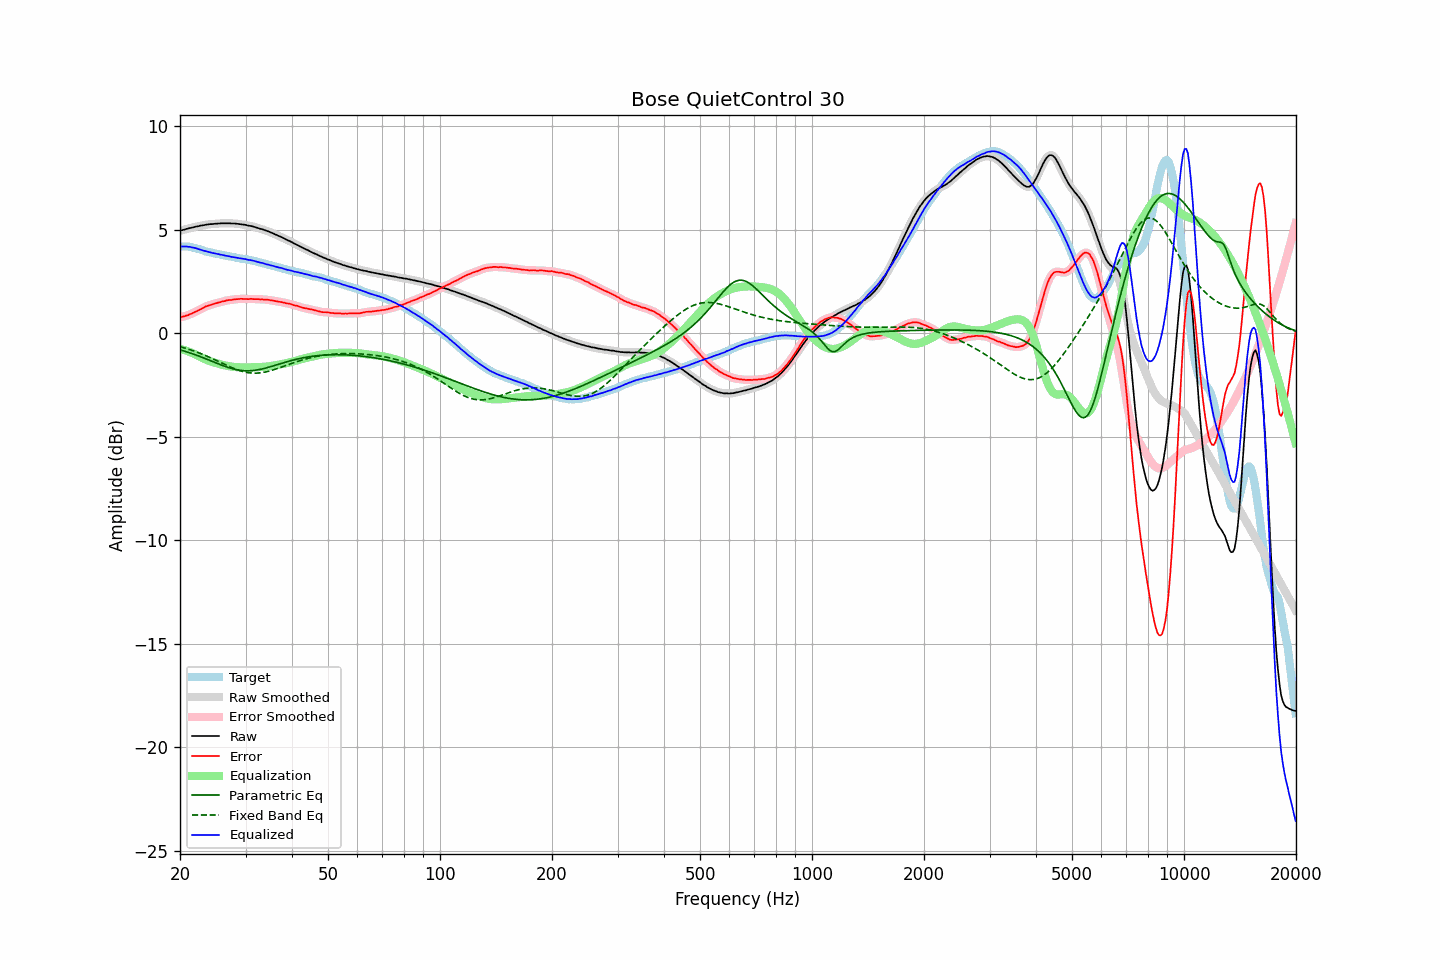

Values plotted in this chart, from the file beside it:
frequency, raw, error, smoothed, error_smoothed, equalization, parametric_eq, fixed_band_eq, equalized_raw, equalized_smoothed, target
20.00, 4.95, 0.76, 4.95, 0.76, -0.76, -0.81, -0.65, 4.19, 4.19, 4.18
20.20, 4.97, 0.78, 4.97, 0.78, -0.78, -0.83, -0.68, 4.19, 4.19, 4.18
20.40, 4.99, 0.80, 4.99, 0.80, -0.80, -0.85, -0.70, 4.19, 4.19, 4.18
20.61, 5.01, 0.82, 5.01, 0.82, -0.83, -0.87, -0.72, 4.18, 4.18, 4.18
20.81, 5.04, 0.85, 5.03, 0.85, -0.85, -0.90, -0.74, 4.19, 4.18, 4.18
21.02, 5.05, 0.86, 5.05, 0.87, -0.88, -0.92, -0.77, 4.17, 4.18, 4.18
21.23, 5.08, 0.91, 5.07, 0.90, -0.91, -0.95, -0.79, 4.17, 4.17, 4.16
21.44, 5.09, 0.93, 5.09, 0.94, -0.94, -0.97, -0.82, 4.15, 4.15, 4.15
21.66, 5.11, 0.97, 5.11, 0.97, -0.97, -1.00, -0.85, 4.14, 4.14, 4.14
21.87, 5.13, 1.01, 5.13, 1.01, -1.01, -1.03, -0.87, 4.12, 4.12, 4.11
22.09, 5.15, 1.04, 5.14, 1.05, -1.05, -1.06, -0.90, 4.10, 4.10, 4.10
22.31, 5.16, 1.08, 5.16, 1.08, -1.09, -1.09, -0.93, 4.07, 4.08, 4.07
22.54, 5.18, 1.12, 5.18, 1.12, -1.13, -1.11, -0.96, 4.05, 4.05, 4.06
22.76, 5.20, 1.16, 5.19, 1.16, -1.17, -1.14, -0.99, 4.03, 4.03, 4.03
22.99, 5.21, 1.20, 5.21, 1.21, -1.20, -1.17, -1.02, 4.00, 4.00, 4.00
23.22, 5.22, 1.24, 5.22, 1.25, -1.24, -1.21, -1.05, 3.98, 3.98, 3.97
23.45, 5.24, 1.29, 5.23, 1.28, -1.28, -1.24, -1.09, 3.96, 3.96, 3.94
23.69, 5.25, 1.31, 5.25, 1.32, -1.31, -1.27, -1.12, 3.94, 3.94, 3.93
23.92, 5.26, 1.34, 5.26, 1.34, -1.34, -1.30, -1.15, 3.92, 3.92, 3.91
24.16, 5.27, 1.36, 5.26, 1.36, -1.37, -1.33, -1.19, 3.90, 3.90, 3.90
24.40, 5.27, 1.38, 5.27, 1.39, -1.39, -1.36, -1.22, 3.88, 3.88, 3.88
24.65, 5.28, 1.41, 5.28, 1.41, -1.41, -1.39, -1.26, 3.86, 3.86, 3.86
24.89, 5.29, 1.44, 5.28, 1.44, -1.44, -1.43, -1.30, 3.85, 3.85, 3.84
25.14, 5.29, 1.45, 5.29, 1.46, -1.46, -1.46, -1.33, 3.83, 3.83, 3.83
25.39, 5.30, 1.48, 5.30, 1.48, -1.48, -1.49, -1.37, 3.82, 3.81, 3.81
25.65, 5.30, 1.49, 5.30, 1.50, -1.50, -1.52, -1.41, 3.79, 3.80, 3.80
25.91, 5.31, 1.53, 5.31, 1.52, -1.52, -1.55, -1.44, 3.78, 3.78, 3.78
26.16, 5.31, 1.54, 5.31, 1.54, -1.54, -1.58, -1.48, 3.77, 3.77, 3.76
26.43, 5.31, 1.55, 5.31, 1.56, -1.56, -1.61, -1.52, 3.75, 3.75, 3.75
26.69, 5.31, 1.58, 5.31, 1.58, -1.57, -1.63, -1.55, 3.73, 3.73, 3.72
26.96, 5.31, 1.59, 5.31, 1.59, -1.59, -1.66, -1.59, 3.72, 3.72, 3.71
27.23, 5.31, 1.60, 5.30, 1.60, -1.60, -1.68, -1.62, 3.71, 3.70, 3.70
27.50, 5.30, 1.60, 5.30, 1.61, -1.61, -1.71, -1.66, 3.68, 3.69, 3.69
27.77, 5.30, 1.62, 5.30, 1.62, -1.62, -1.73, -1.69, 3.67, 3.67, 3.67
28.05, 5.30, 1.63, 5.29, 1.63, -1.63, -1.75, -1.72, 3.66, 3.66, 3.66
28.33, 5.29, 1.64, 5.29, 1.64, -1.64, -1.76, -1.75, 3.65, 3.65, 3.64
28.62, 5.28, 1.64, 5.28, 1.65, -1.65, -1.78, -1.78, 3.63, 3.63, 3.63
28.90, 5.27, 1.65, 5.27, 1.65, -1.65, -1.79, -1.80, 3.62, 3.62, 3.61
29.19, 5.26, 1.66, 5.26, 1.66, -1.65, -1.80, -1.83, 3.61, 3.61, 3.59
29.48, 5.25, 1.65, 5.25, 1.66, -1.65, -1.81, -1.85, 3.59, 3.60, 3.59
29.78, 5.24, 1.65, 5.24, 1.65, -1.65, -1.82, -1.87, 3.58, 3.58, 3.58
30.08, 5.23, 1.65, 5.22, 1.65, -1.65, -1.82, -1.89, 3.57, 3.57, 3.57
30.38, 5.20, 1.64, 5.21, 1.65, -1.65, -1.82, -1.90, 3.55, 3.55, 3.56
30.68, 5.19, 1.64, 5.19, 1.65, -1.65, -1.82, -1.91, 3.54, 3.54, 3.54
30.99, 5.18, 1.66, 5.17, 1.65, -1.65, -1.81, -1.92, 3.53, 3.52, 3.52
31.30, 5.16, 1.65, 5.16, 1.65, -1.65, -1.81, -1.93, 3.51, 3.51, 3.50
31.61, 5.14, 1.64, 5.14, 1.65, -1.65, -1.80, -1.93, 3.49, 3.49, 3.49
31.93, 5.12, 1.64, 5.12, 1.64, -1.64, -1.79, -1.93, 3.47, 3.47, 3.48
32.24, 5.09, 1.64, 5.09, 1.64, -1.64, -1.78, -1.93, 3.44, 3.45, 3.44
32.57, 5.07, 1.64, 5.07, 1.64, -1.64, -1.76, -1.92, 3.43, 3.43, 3.42
32.89, 5.04, 1.62, 5.04, 1.64, -1.64, -1.75, -1.92, 3.40, 3.41, 3.41
33.22, 5.03, 1.64, 5.02, 1.63, -1.63, -1.73, -1.91, 3.40, 3.39, 3.38
33.55, 5.00, 1.62, 5.00, 1.63, -1.63, -1.71, -1.89, 3.37, 3.37, 3.37
33.89, 4.97, 1.62, 4.97, 1.62, -1.62, -1.69, -1.88, 3.35, 3.35, 3.34
34.23, 4.94, 1.61, 4.94, 1.61, -1.61, -1.67, -1.86, 3.32, 3.33, 3.32
34.57, 4.92, 1.61, 4.91, 1.61, -1.61, -1.65, -1.84, 3.31, 3.31, 3.30
34.92, 4.88, 1.59, 4.88, 1.60, -1.59, -1.63, -1.82, 3.28, 3.29, 3.29
35.27, 4.85, 1.58, 4.85, 1.58, -1.58, -1.60, -1.80, 3.27, 3.27, 3.27
35.62, 4.82, 1.57, 4.81, 1.57, -1.57, -1.58, -1.77, 3.25, 3.24, 3.24
35.97, 4.78, 1.55, 4.78, 1.56, -1.56, -1.56, -1.75, 3.22, 3.22, 3.22
... 635 more rows
